The GitHub repository frankbydefault/tumor-detector-notebook contains a labelled image folder "Borders" with 4 categories: glioma, meningioma, no tumor, pituitary tumor. Examples follow, each with its label.

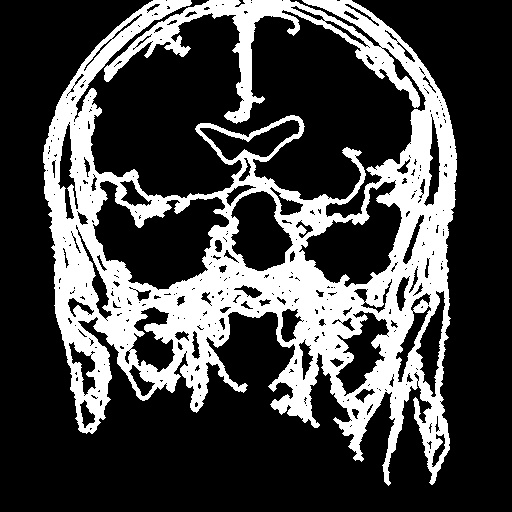
Label: pituitary tumor

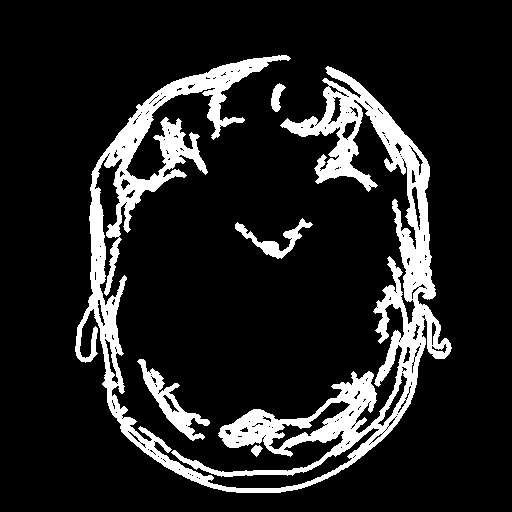
Label: glioma

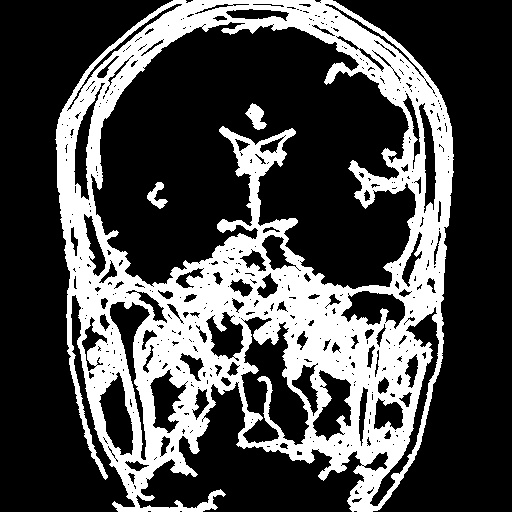
Label: pituitary tumor

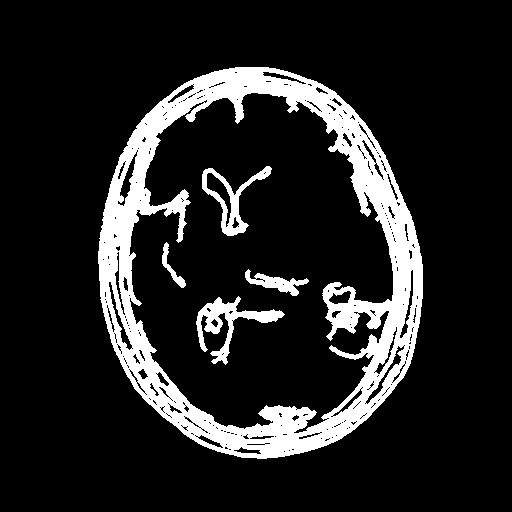
Label: meningioma

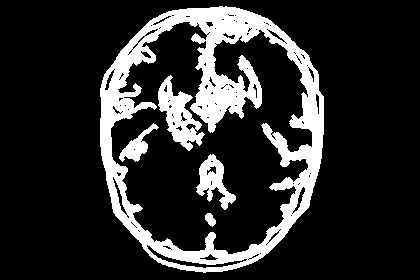
Label: no tumor

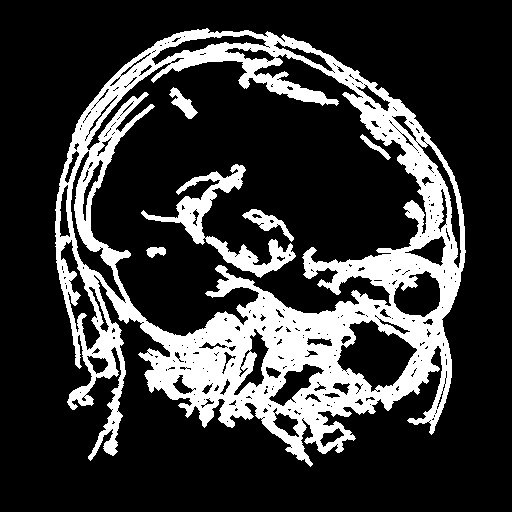
Label: glioma
